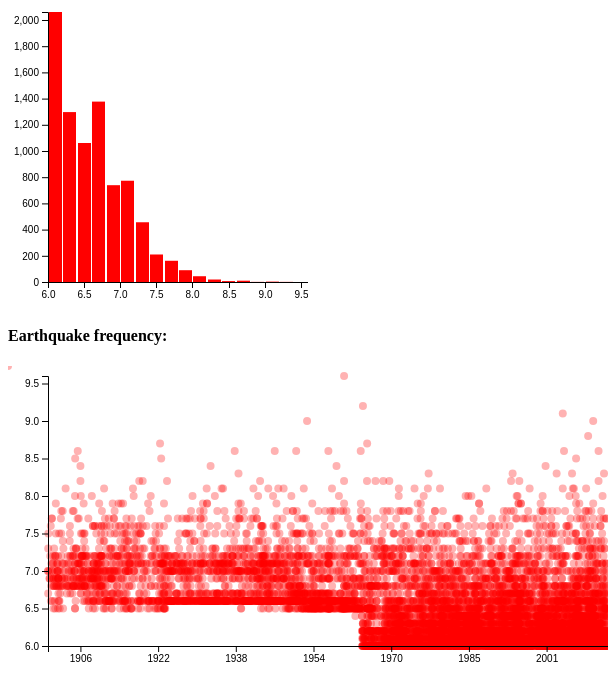
D3 v4 page, settled after 480 driven frames (8 s of simulated time); the page loaded 1 data file(s).


// ── js/my-viz.js
var barchartsvg = d3.select("#mybarchart").append("svg")
    .attr("height",300)
    .attr("width",300);

var timeseriessvg = d3.select("#mytimeseries").append("svg")
    .attr("height",300)
    .attr("width",600);

d3.csv("data/Mag6PlusEarthquakes_1900-2013.csv",function(data) {
    
    console.log(data);

    var mag = data.map(function(d) { return +d.mag; }).filter(function(d) { return d > 0; });
    
    var barx = d3.scaleLinear()
        .domain(d3.extent(mag))
        .rangeRound([40, 300]);

    console.log(d3.extent(mag));

    var bins = d3.histogram()
        .domain(barx.domain())
        .thresholds(barx.ticks(20))
    (mag);

    console.log(bins);

    var bary = d3.scaleLinear()
        .domain([0, d3.max(bins, function(d) { return d.length; })])
        .range([280, 10]);

    var bar = barchartsvg.selectAll(".bar")
        .data(bins)
        .enter().append("g")
        .attr("class", "bar")
        .attr("transform", function(d) { return "translate(" + barx(d.x0) + "," + bary(d.length) + ")"; });

    bar.append("rect")
        .attr("x", 1)
        .attr("width", barx(bins[0].x1) - barx(bins[0].x0) - 1)
        .attr("height", function(d) { return 280 - bary(d.length); })
        .attr("fill","red")
        .on("click",function(d,i) {
            console.log("clicked");
            // console.log(d);
            // console.log(i);
            // the variable d is an array, and d3.histogram also gave us
            // the x0, x1 attributes on the array
            var range = [d.x0,d.x1];
            
            // here's one way to show just the ones we want, using visibility style
            // d3.selectAll("circle").style("visibility","hidden");
            // d3.selectAll("circle").filter(function(d,i) {
            //     return (mag[i] > range[0]) && (mag[i] < range[1]);
            // })
            //     .style("visibility","visible");
            
            // another way, using the opacity. this leaves
            // the ones behind with a small amount of opacity, so we can just
            // barely see them
            d3.selectAll("circle").style("opacity",0.01);
            d3.selectAll("circle").filter(function(d,i) {
                return (mag[i] > range[0]) && (mag[i] < range[1]);
            })
                .style("opacity",0.3);

            // yet another way, by adjusting the cy attribute
            // this time, we don't use a filter either (see the diff)
            // d3.selectAll("circle").transition()
            //     .attr("cy",function(d,i) {
            //         if ((mag[i] > range[0]) && (mag[i] < range[1])) {
            //             return timey(mag[i]);                    
            //         }
            //         else {
            //             return timey(mag[i]+7);
            //         }});

            // same, but fancier, for fun
            // d3.selectAll("circle").transition()
            //     .attr("cy",function(d,i) {
            //         return ((mag[i] > range[0]) && (mag[i] < range[1])) ? timey(mag[i]) : timey(mag[i]+7);
            //     });
        });

    // bar.append("text")
    //     .attr("dy", ".75em")
    //     .attr("y", 6)
    //     .attr("x", (x(bins[0].x1) - x(bins[0].x0)) / 2)
    //     .attr("text-anchor", "middle")
    //     .text(function(d) { return formatCount(d.length); });

    barchartsvg.append("g")
        .attr("class", "axis axis--x")
        .attr("transform", "translate(0," + 280 + ")")
        .call(d3.axisBottom(barx));

    barchartsvg.append("g")
        .attr("class", "axis axis--x")
        .attr("transform", "translate(40," + 00 + ")")
        .call(d3.axisLeft(bary));

    // var format = d3.timeFormat("");

    var times = data.filter(function(d) { return (+d.mag) > 0; }).map(function(d) { return d3.isoParse(d.time); });

    var timex = d3.scaleLinear()
        .domain(d3.extent(times))
        .range([40, 600]);

    var timey = d3.scaleLinear()
        .domain(d3.extent(mag))
        .range([280,10]);

    timeseriessvg.selectAll(".circle")
        .data(data)
        .enter()
        .append("circle")
        .attr("cx",function(d,i) { return timex(times[i]); })
        .attr("cy",function(d,i) { return timey(mag[i]); })
        .attr("r",4)
        .attr("fill","red")
        .style("opacity",0.3);

    timeseriessvg.append("g")
        .attr("class", "axis axis--x")
        .attr("transform", "translate(0," + 280 + ")")
        .call(d3.axisBottom(timex).tickFormat(d3.timeFormat("%Y")));

    timeseriessvg.append("g")
        .attr("class", "axis axis--x")
        .attr("transform", "translate(40," + 00 + ")")
        .call(d3.axisLeft(timey));
});


### data: data/Mag6PlusEarthquakes_1900-2013.csv
time, Date, Time, , latitude, longitude, depth, mag, magType, nst, gap, dmin, rms, net, id, updated, place, type
2014-03-17T05:11:34.980Z, 3/17/14, 5:11:34 AM, , -20, -70.87, 17, 6.2, mww, , 82, 1.171, 1.37, us, usc000ndw9, 2014-03-17T14:57:11.000Z, 80km WNW of Iquique, Chile, earthquake
2014-03-16T21:16:30.770Z, 3/16/14, 9:16:30 PM, , -19.92, -70.63, 20, 6.7, mww, , 44, 0.929, 1.16, us, usc000ndnj, 2014-03-17T18:43:29.249Z, 60km WNW of Iquique, Chile, earthquake
2014-03-15T23:51:30.610Z, 3/15/14, 11:51:30 PM, , -5.566, -80.88, 9.8, 6.3, mwp, , 90, 6.253, 1, us, usc000nd0c, 2014-03-18T17:52:18.000Z, 6km W of Sechura, Peru, earthquake
2014-03-15T08:59:21.790Z, 3/15/14, 8:59:21 AM, , -14.09, -76.3, 20, 6.1, mww, , 71, 2.159, 1.02, us, usc000ncbl, 2014-03-16T05:34:44.387Z, 25km S of Paracas, Peru, earthquake
2014-03-13T17:06:50.800Z, 3/13/14, 5:06:50 PM, , 33.68, 131.8, 79, 6.3, mwb, , 14, 0.963, 1.26, us, usc000nabv, 2014-03-17T23:24:32.491Z, 15km NNE of Kunisaki-shi, Japan, earthquake
2014-03-11T22:03:11.450Z, 3/11/14, 10:03:11 PM, , -3.113, 148.5, 10, 6.1, mww, , 27, 1.536, 1.29, us, usc000n8ez, 2014-03-12T21:57:02.000Z, 180km SE of Lorengau, Papua New Guinea, earthquake
2014-03-11T02:44:05.990Z, 3/11/14, 2:44:05 AM, , -60.84, -19.96, 10, 6.4, mww, , 48, 11.02, 1.41, us, usc000n7bm, 2014-03-12T00:57:32.000Z, East of the South Sandwich Islands, earthquake
2014-03-10T05:18:13.400Z, 3/10/14, 5:18:13 AM, , 40.83, -125.1, 16.6, 6.8, Mw, , 230.4, 0.6558, 0.15, nc, nc72182046, 2014-03-18T16:46:55.524Z, 77km WNW of Ferndale, California, earthquake
2014-03-05T09:56:58.630Z, 3/5/14, 9:56:58 AM, , -14.73, 169.8, 636.8, 6.3, mwp, , 29, 7.97, 0.83, us, usb000n1ex, 2014-03-05T17:59:33.305Z, 262km ESE of Sola, Vanuatu, earthquake
2014-03-02T20:11:22.640Z, 3/2/14, 8:11:22 PM, , 27.41, 127.3, 111.2, 6.5, mwc, , 26, 1.009, 1.01, us, usb000mzmn, 2014-03-06T09:06:38.195Z, 110km NW of Nago, Japan, earthquake
2014-03-02T09:37:54.830Z, 3/2/14, 9:37:54 AM, , 12.56, -87.69, 60, 6.2, mww, , 38, 0.437, 1.48, us, usb000mzef, 2014-03-15T05:50:37.735Z, 33km SW of Jiquilillo, Nicaragua, earthquake
2014-02-26T21:13:40.600Z, 2/26/14, 9:13:40 PM, , 53.68, -171.8, 264.7, 6.1, mwb, , 43, 1.923, 0.78, us, usc000myqq, 2014-03-11T01:11:55.340Z, 138km NNW of Amukta Island, Alaska, earthquake
2014-02-18T09:27:13.490Z, 2/18/14, 9:27:13 AM, , 14.65, -58.95, 16.86, 6.5, mww, , 30, 1.611, 0.94, us, usc000mskt, 2014-02-22T00:17:38.773Z, 170km NNE of Bathsheba, Barbados, earthquake
2014-02-12T09:19:49.060Z, 2/12/14, 9:19:49 AM, , 35.91, 82.59, 10, 6.9, mww, , 18, 7.495, 0.84, us, usc000mnvj, 2014-03-16T11:23:34.032Z, 272km ESE of Hotan, China, earthquake
2014-02-09T14:56:39.110Z, 2/9/14, 2:56:39 PM, , -5.965, 154.4, 41.8, 6, mww, , 15, 2.867, 0.93, us, usc000mlk4, 2014-03-04T23:16:00.120Z, 122km WNW of Panguna, Papua New Guinea, earthquake
2014-02-07T08:40:13.550Z, 2/7/14, 8:40:13 AM, , -15.07, 167.4, 122, 6.5, mww, , 20, 0.409, 1.15, us, usc000mjye, 2014-03-06T21:05:24.479Z, 34km E of Port-Olry, Vanuatu, earthquake
2014-02-03T03:08:46.190Z, 2/3/14, 3:08:46 AM, , 38.26, 20.39, 5, 6, mww, , , , 1.26, us, usc000mfuh, 2014-03-13T23:08:09.673Z, 7km NNW of Lixourion, Greece, earthquake
2014-02-02T09:26:37.820Z, 2/2/14, 9:26:37 AM, , -32.91, -177.9, 44.26, 6.5, mww, , 22, 3.651, 1.28, us, usc000mfm0, 2014-03-14T07:15:37.554Z, 189km SSE of L'Esperance Rock, New Zeala…, earthquake
2014-02-01T03:58:44.140Z, 2/1/14, 3:58:44 AM, , -56.83, -27.33, 131.1, 6.1, mww, , 23, 5.79, 0.79, us, usc000mf4j, 2014-02-16T06:34:35.272Z, 16km SSW of Visokoi Island,, earthquake
2014-01-26T13:55:42.200Z, 1/26/14, 1:55:42 PM, , 38.2, 20.45, 8, 6.1, mww, , 36, 1.554, 0.83, us, usb000m8ch, 2014-03-09T14:13:29.375Z, 1km E of Lixourion, Greece, earthquake
2014-01-25T05:14:18.510Z, 1/25/14, 5:14:18 AM, , -7.986, 109.3, 66, 6.1, mww, , 20, 1.248, 1.45, us, usb000m7wd, 2014-03-12T05:21:01.770Z, 38km SSE of Adipala, Indonesia, earthquake
2014-01-21T01:29:07.080Z, 1/21/14, 1:29:07 AM, , -15.15, -174.7, 6.59, 6.1, mww, , 45, 3.072, 0.88, us, usb000m5ge, 2014-03-01T23:29:12.878Z, 133km NW of Hihifo, Tonga, earthquake
2014-01-20T02:52:44.350Z, 1/20/14, 2:52:44 AM, , -40.66, 175.8, 28, 6.1, mww, , 29, 0.329, 0.95, us, usb000m4i4, 2014-03-16T21:04:37.513Z, 35km NNE of Masterton, New Zealand, earthquake
2014-01-13T04:01:03.240Z, 1/13/14, 4:01:03 AM, , 19.04, -66.81, 20, 6.4, mww, , 21, 0.572, 1.22, us, usc000m1w9, 2014-03-15T03:39:23.000Z, 61km N of Hatillo, Puerto Rico, earthquake
2014-01-01T16:03:29.000Z, 1/1/14, 4:03:29 PM, , -13.86, 167.2, 187, 6.5, mww, , 14, 3.997, 0.76, us, usc000lvb5, 2014-03-07T00:25:54.000Z, 32km W of Sola, Vanuatu, earthquake
2013-12-17T23:38:06.820Z, 12/17/13, 11:38:06 PM, , 20.77, 146.8, 9, 6.2, mww, , 14, 4.162, 0.81, us, usc000lmmc, 2014-02-27T21:49:52.353Z, 198km E of Farallon de Pajaros, Northern…, earthquake
2013-12-08T17:24:54.200Z, 12/8/13, 5:24:54 PM, , 44.44, 149.2, 28, 6, mww, , 26, 4.726, 0.99, us, usb000lds9, 2014-02-15T02:35:45.869Z, 134km SE of Kuril'sk, Russia, earthquake
2013-12-01T06:29:57.800Z, 12/1/13, 6:29:57 AM, , 2.044, 96.83, 20, 6, mww, , 27, 1.049, 0.89, us, usb000l8pb, 2014-02-12T02:20:23.821Z, 69km SE of Sinabang, Indonesia, earthquake
2013-12-01T01:24:13.520Z, 12/1/13, 1:24:13 AM, , -7.027, 128.4, 9.87, 6.4, mww, , 11, 3.046, 0.7, us, usb000l8mb, 2014-02-12T02:20:47.278Z, Kepulauan Barat Daya, Indonesia, earthquake
2013-11-25T07:21:18.420Z, 11/25/13, 7:21:18 AM, , -53.87, -53.91, 14.83, 6, mwc, , 58, 3.346, 0.76, us, usb000l633, 2014-02-11T02:22:33.206Z, South Atlantic Ocean, earthquake
2013-11-25T06:27:33.300Z, 11/25/13, 6:27:33 AM, , -53.95, -55, 11.78, 7, mww, , 31, 2.935, 1.08, us, usb000l5zn, 2014-02-11T02:25:27.101Z, Falkland Islands region, earthquake
2013-11-25T05:56:50.140Z, 11/25/13, 5:56:50 AM, , 45.56, 151, 34, 6, mww, , 26, 5.885, 0.66, us, usb000l5z1, 2014-02-11T02:32:38.383Z, 247km E of Kuril'sk, Russia, earthquake
2013-11-23T07:48:32.130Z, 11/23/13, 7:48:32 AM, , -17.12, -176.5, 371, 6.5, mww, , 22, 5.194, 0.83, us, usb000l51g, 2014-02-11T02:22:07.739Z, Fiji region, earthquake
… [head cut at 6 KiB]